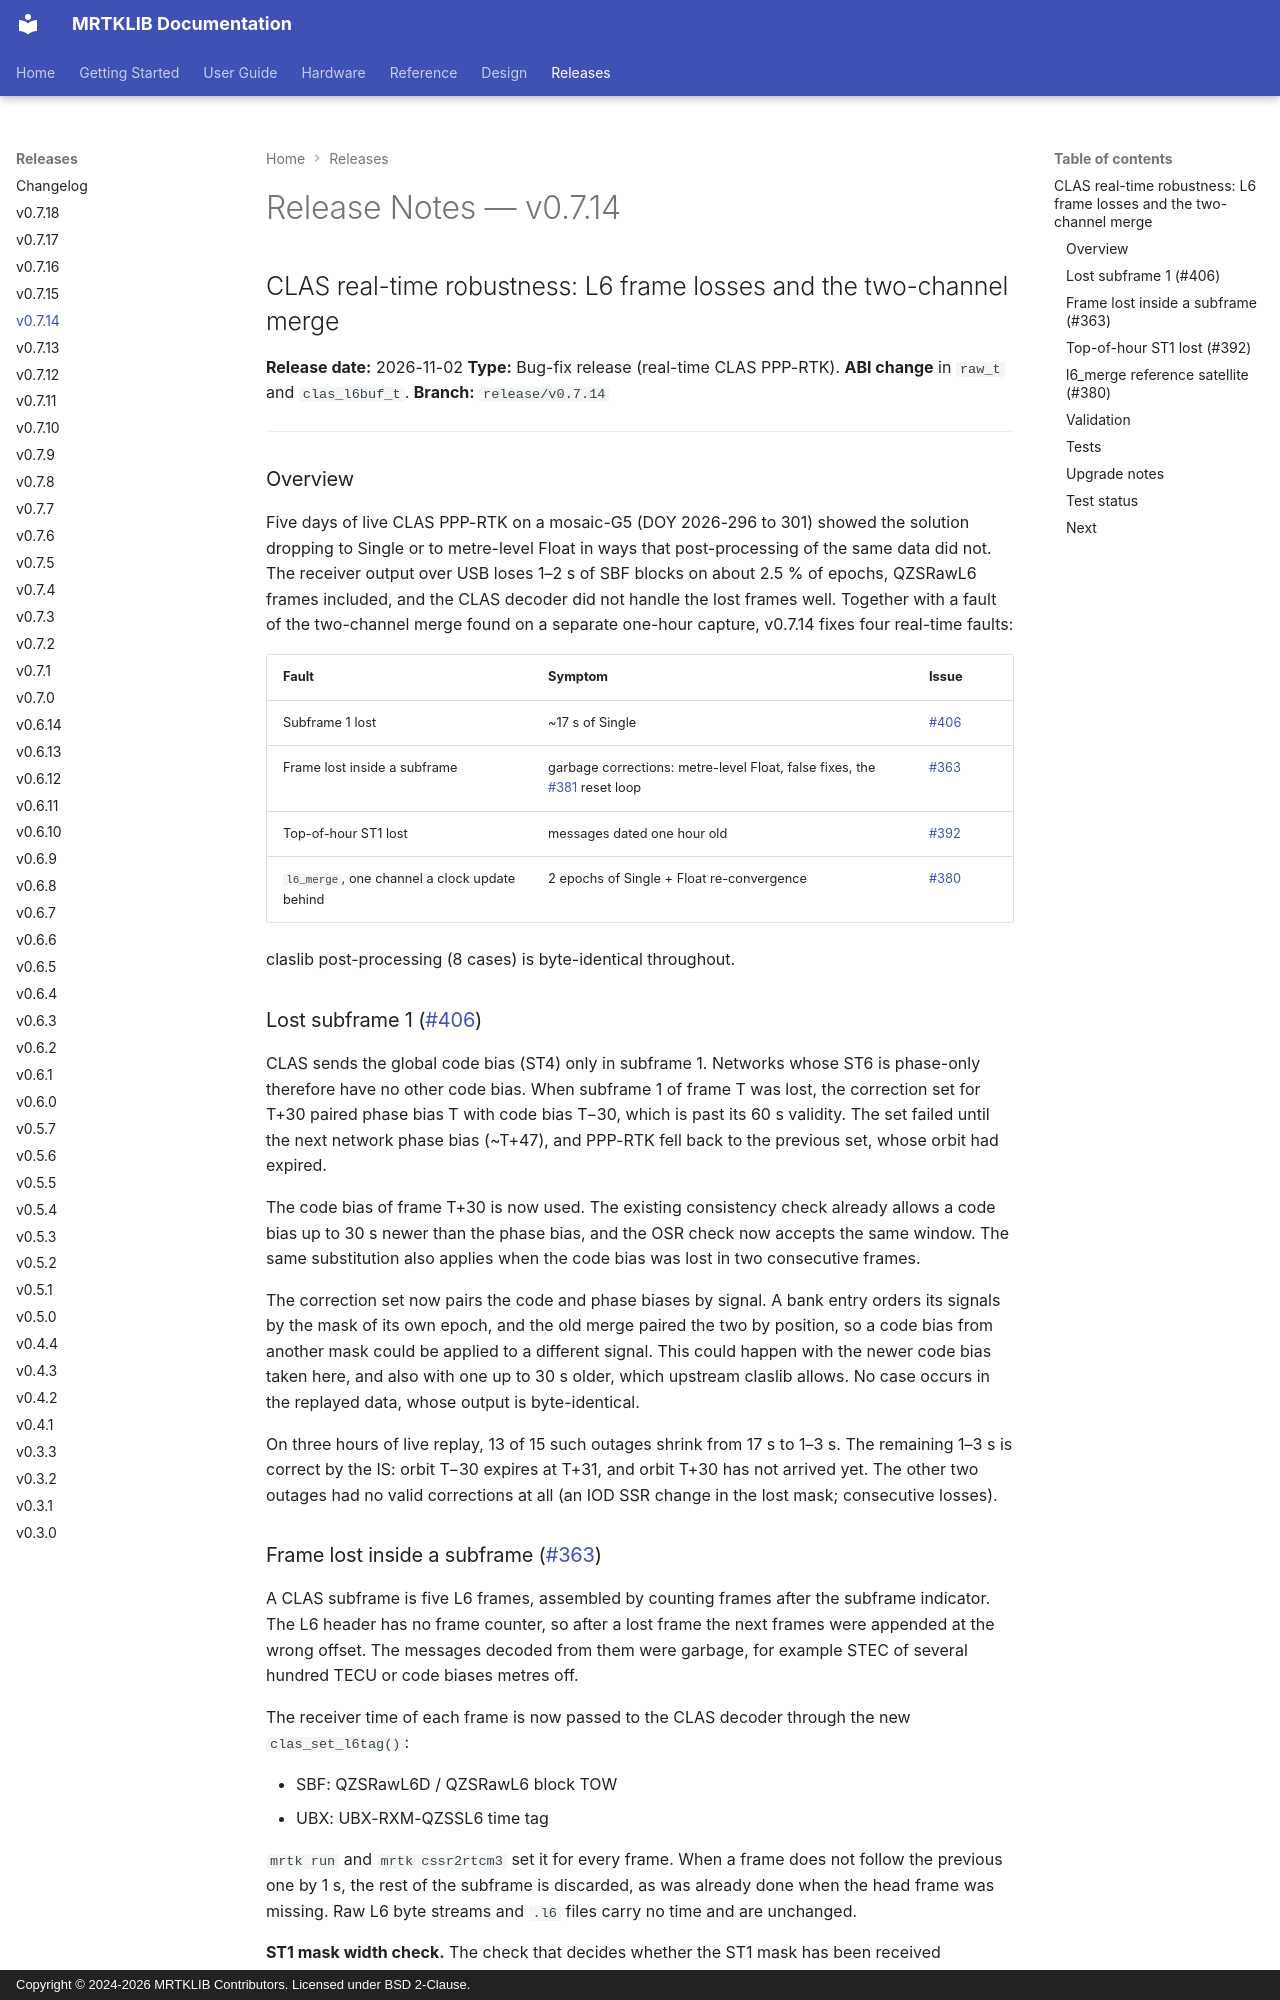

repository: h-shiono/MRTKLIB · page: releases/release-notes-v0.7.14/index.html · generator: mkdocs · copyright: Copyright © 2024-2026 MRTKLIB Contributors. Licensed under BSD 2-Clause.

# Release Notes — v0.7.14

## CLAS real-time robustness: L6 frame losses and the two-channel merge

**Release date:** 2026-11-02
**Type:** Bug-fix release (real-time CLAS PPP-RTK). **ABI change** in `raw_t` and `clas_l6buf_t`.
**Branch:** `release/v0.7.14`

---

### Overview

Five days of live CLAS PPP-RTK on a mosaic-G5 (DOY 2026-296 to 301) showed
the solution dropping to Single or to metre-level Float in ways that
post-processing of the same data did not. The receiver output over USB loses
1–2 s of SBF blocks on about 2.5 % of epochs, QZSRawL6 frames included, and
the CLAS decoder did not handle the lost frames well. Together with a fault
of the two-channel merge found on a separate one-hour capture, v0.7.14
fixes four real-time faults:

| Fault | Symptom | Issue |
|:------|:--------|:------|
| Subframe 1 lost | ~17 s of Single | [#406](https://github.com/h-shiono/MRTKLIB/issues/406) |
| Frame lost inside a subframe | garbage corrections: metre-level Float, false fixes, the [#381](https://github.com/h-shiono/MRTKLIB/issues/381) reset loop | [#363](https://github.com/h-shiono/MRTKLIB/issues/363) |
| Top-of-hour ST1 lost | messages dated one hour old | [#392](https://github.com/h-shiono/MRTKLIB/issues/392) |
| `l6_merge`, one channel a clock update behind | 2 epochs of Single + Float re-convergence | [#380](https://github.com/h-shiono/MRTKLIB/issues/380) |

claslib post-processing (8 cases) is byte-identical throughout.

### Lost subframe 1 ([#406](https://github.com/h-shiono/MRTKLIB/issues/406))

CLAS sends the global code bias (ST4) only in subframe 1. Networks whose ST6
is phase-only therefore have no other code bias. When subframe 1 of frame T
was lost, the correction set for T+30 paired phase bias T with code bias
T−30, which is past its 60 s validity. The set failed until the next network
phase bias (~T+47), and PPP-RTK fell back to the previous set, whose orbit
had expired.

The code bias of frame T+30 is now used. The existing consistency check
already allows a code bias up to 30 s newer than the phase bias, and the OSR
check now accepts the same window. The same substitution also applies when
the code bias was lost in two consecutive frames.

The correction set now pairs the code and phase biases by signal. A bank
entry orders its signals by the mask of its own epoch, and the old merge
paired the two by position, so a code bias from another mask could be
applied to a different signal. This could happen with the newer code bias
taken here, and also with one up to 30 s older, which upstream claslib
allows. No case occurs in the replayed data, whose output is byte-identical.

On three hours of live replay, 13 of 15 such outages shrink from 17 s to
1–3 s. The remaining 1–3 s is correct by the IS: orbit T−30 expires at T+31,
and orbit T+30 has not arrived yet. The other two outages had no valid
corrections at all (an IOD SSR change in the lost mask; consecutive losses).
